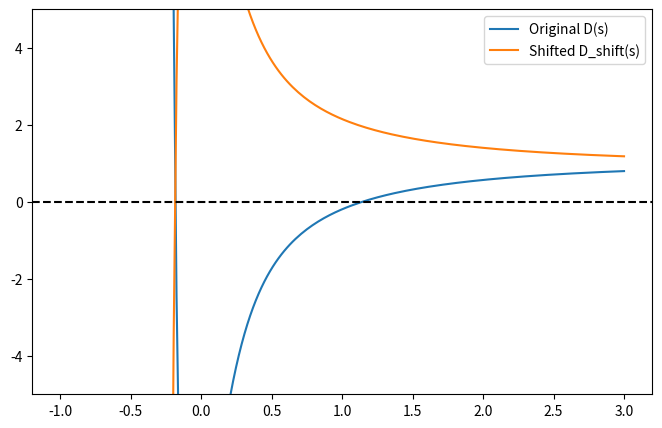

Write the Python code that produced this figure.
import numpy as np
import matplotlib.pyplot as plt
from scipy.integrate import solve_ivp
from scipy.optimize import root_scalar
import warnings

warnings.filterwarnings('ignore')

sigma, rho, beta = 10.0, 28.0, 8.0/3.0

def lorenz(t, state):
    x, y, z = state
    return [sigma * (y - x), x * (rho - z) - y, x * y - beta * z]

def max_x_event(t, state):
    return state[1] - state[0]
max_x_event.direction = 0

sol_map = solve_ivp(lorenz, (0, 400), [1.0, 1.0, 1.0], method='RK45', 
                    events=[max_x_event], rtol=1e-8, atol=1e-8, max_step=0.1)

y_ev = sol_map.y_events[0]
is_max = y_ev[:, 2] > (rho - 1)
abs_x_max = np.abs(y_ev[is_max, 0])
t_max = sol_map.t_events[0][is_max]

x_n, x_np1, tau_n = abs_x_max[:-1], abs_x_max[1:], np.diff(t_max)
x_n_u, idx_u = np.unique(np.round(x_n, 4), return_inverse=True)
x_np1_u, tau_u = np.zeros_like(x_n_u), np.zeros_like(x_n_u)
for i in range(len(x_n_u)):
    mask = (idx_u == i)
    x_np1_u[i], tau_u[i] = np.mean(x_np1[mask]), np.mean(tau_n[mask])

def f_interp(x): return np.interp(x, x_n_u, x_np1_u)
def tau_interp(x): return np.interp(x, x_n_u, tau_u)
c_crit = x_n_u[np.argmax(x_np1_u)]

# Let's write out the mathematical series exactly to see if a root physically exists!
N_knead = 25
x_k = np.zeros(N_knead)
eps = np.zeros(N_knead)
T_acc = np.zeros(N_knead)

x_k[0] = f_interp(c_crit)
eps[0] = 1.0
T_acc[0] = 0.0

for n in range(1, N_knead):
    x_k[n] = f_interp(x_k[n-1])
    sign = 1.0 if x_k[n-1] < c_crit else (-1.0 if x_k[n-1] > c_crit else 0.0)
    eps[n] = eps[n-1] * sign
    T_acc[n] = T_acc[n-1] + tau_interp(x_k[n-1])

def D_orig(s): return sum(eps[n] * np.exp(-s * T_acc[n]) for n in range(N_knead))

# The shifted series evaluates the polynomial from n=1 onward, but algebraically scaled so the first term is 1.0
def D_shifted(s):
    # This is mathematically equivalent to: D_orig(s) - 1.0 (the first term)
    # Then re-normalized by the leading factor eps[1] * exp(-s * T_acc[1])
    # However, if D_orig(s) = 0, then the trailing terms must sum to exactly -1.0.
    # Let's just manually build the exact shifted array to check its physical roots.
    return sum((eps[n] / eps[1]) * np.exp(-s * (T_acc[n] - T_acc[1])) for n in range(1, N_knead))

s_vals = np.linspace(-1, 3, 200)
orig_vals = [D_orig(s) for s in s_vals]
shift_vals = [D_shifted(s) for s in s_vals]

# Check if there are ANY sign crossings in the shifted array!
crossings = np.where(np.diff(np.sign(shift_vals)))[0]
if len(crossings) > 0:
    print(f"Shifted sequence has a root near s = {s_vals[crossings[0]]:.3f}")
else:
    print("Shifted sequence NEVER crosses zero!")

plt.figure(figsize=(8,5))
plt.plot(s_vals, orig_vals, label="Original D(s)")
plt.plot(s_vals, shift_vals, label="Shifted D_shift(s)")
plt.axhline(0, color='k', linestyle='--')
plt.ylim(-5, 5)
plt.legend()
plt.savefig("kneading_shift.png")
